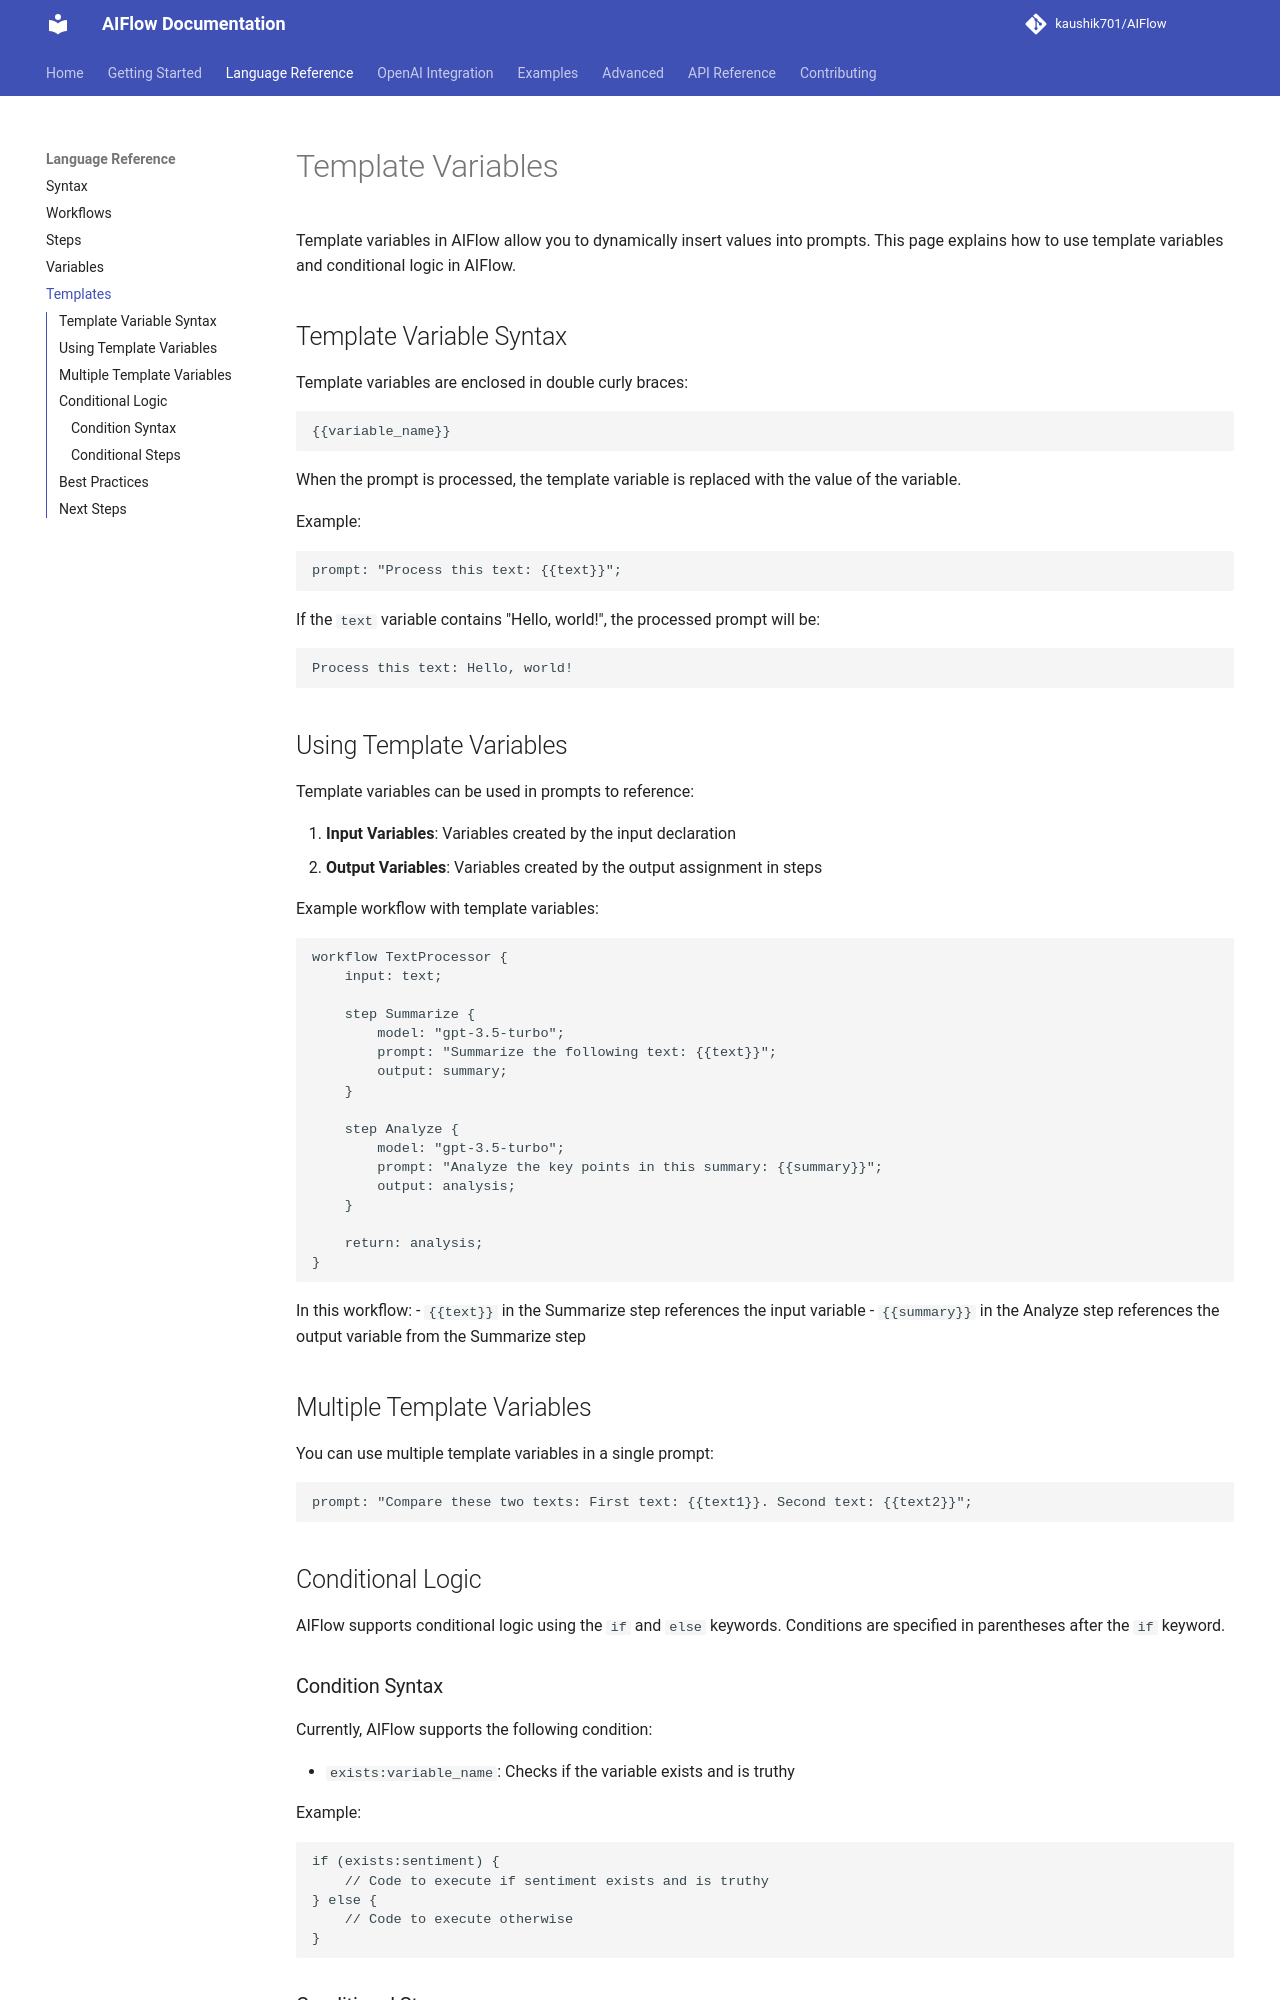

repository: kaushik701/AIFlow · page: language-reference/templates/index.html · generator: mkdocs

# Template Variables

Template variables in AIFlow allow you to dynamically insert values into prompts. This page explains how to use template variables and conditional logic in AIFlow.

## Template Variable Syntax

Template variables are enclosed in double curly braces:

```
{{variable_name}}
```

When the prompt is processed, the template variable is replaced with the value of the variable.

Example:
```
prompt: "Process this text: {{text}}";
```

If the `text` variable contains "Hello, world!", the processed prompt will be:
```
Process this text: Hello, world!
```

## Using Template Variables

Template variables can be used in prompts to reference:

1. **Input Variables**: Variables created by the input declaration
2. **Output Variables**: Variables created by the output assignment in steps

Example workflow with template variables:
```
workflow TextProcessor {
    input: text;
    
    step Summarize {
        model: "gpt-3.5-turbo";
        prompt: "Summarize the following text: {{text}}";
        output: summary;
    }
    
    step Analyze {
        model: "gpt-3.5-turbo";
        prompt: "Analyze the key points in this summary: {{summary}}";
        output: analysis;
    }
    
    return: analysis;
}
```

In this workflow:
- `{{text}}` in the Summarize step references the input variable
- `{{summary}}` in the Analyze step references the output variable from the Summarize step

## Multiple Template Variables

You can use multiple template variables in a single prompt:

```
prompt: "Compare these two texts: First text: {{text1}}. Second text: {{text2}}";
```

## Conditional Logic

AIFlow supports conditional logic using the `if` and `else` keywords. Conditions are specified in parentheses after the `if` keyword.

### Condition Syntax

Currently, AIFlow supports the following condition:

- `exists:variable_name`: Checks if the variable exists and is truthy

Example:
```
if (exists:sentiment) {
    // Code to execute if sentiment exists and is truthy
} else {
    // Code to execute otherwise
}
```
